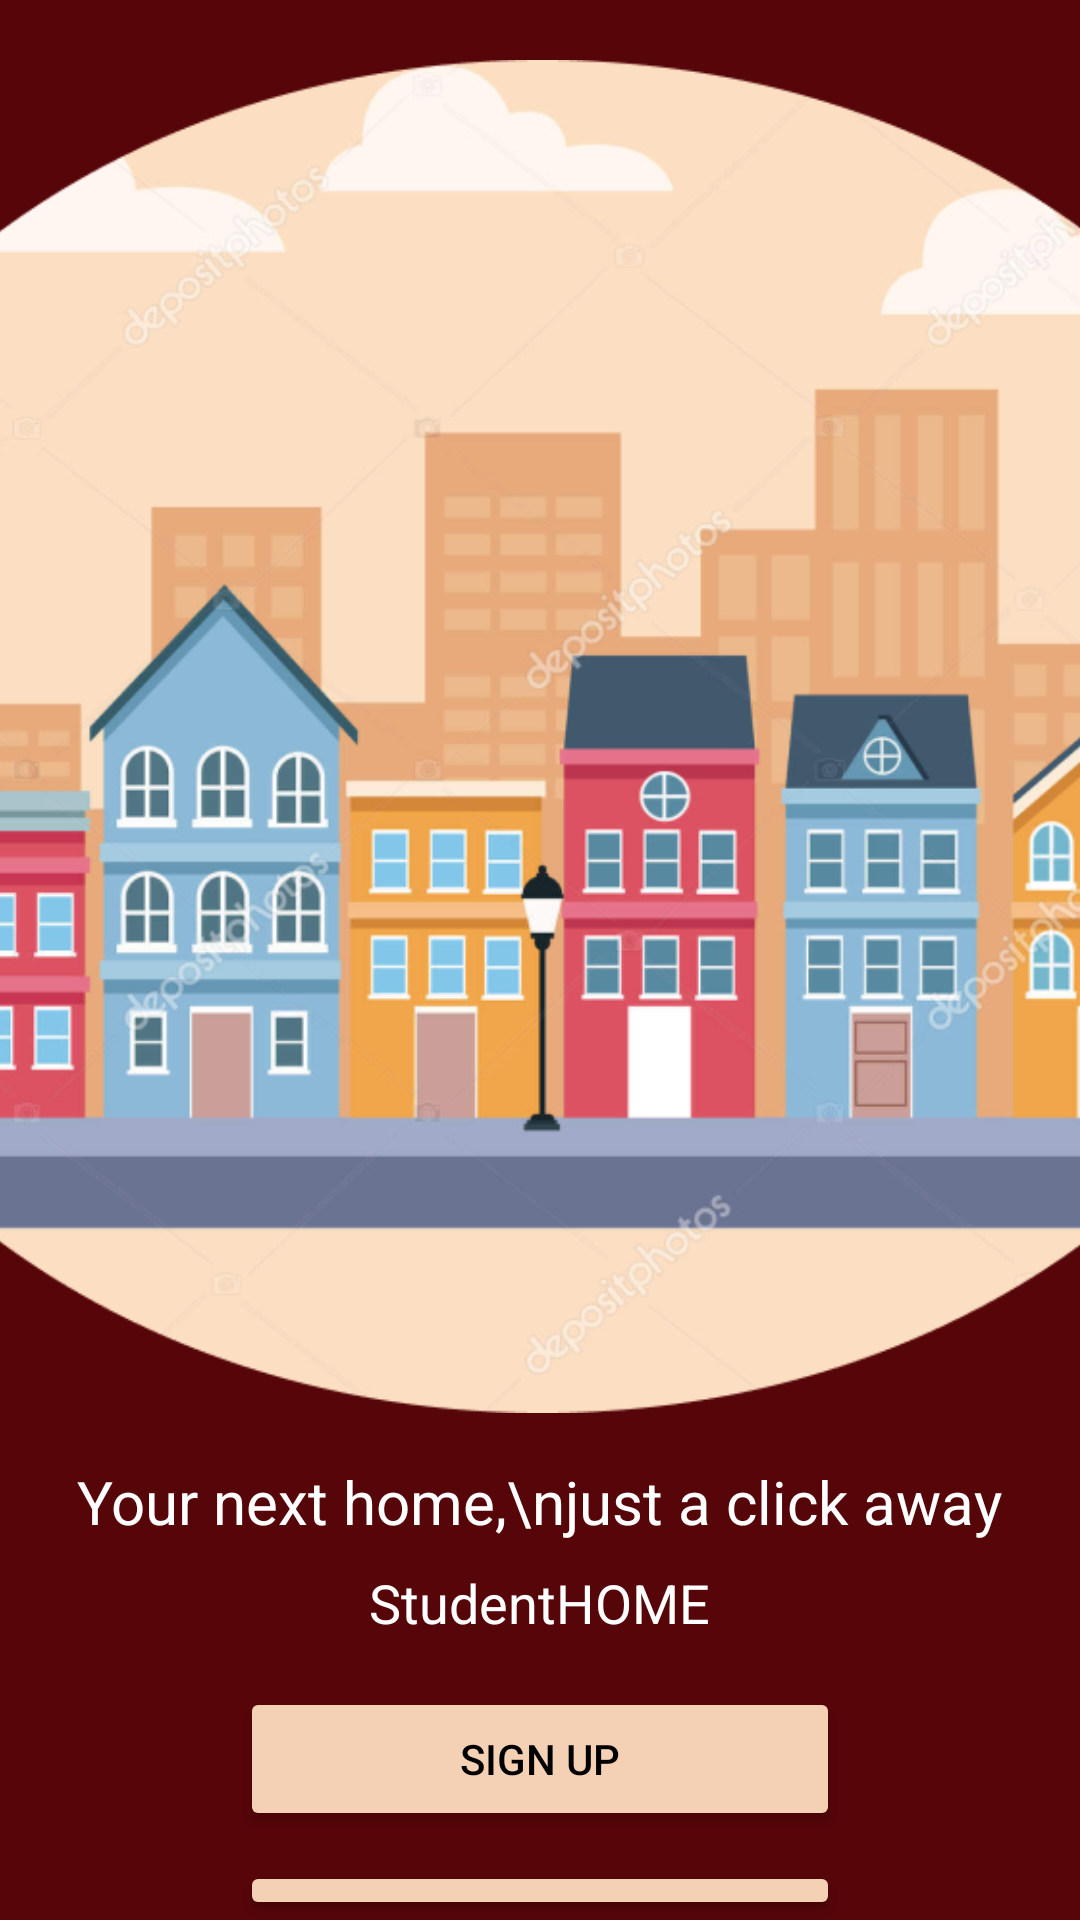

Write the Android layout XML for this screen, with the resource values it uses.
<!-- AndroidManifest.xml: application theme Theme.ProMobile -->
<!-- res/layout/activity_home.xml -->
<?xml version="1.0" encoding="utf-8"?>
<LinearLayout
    xmlns:android="http://schemas.android.com/apk/res/android"
    xmlns:tools="http://schemas.android.com/tools"
    android:layout_width="match_parent"
    android:layout_height="match_parent"
    android:orientation="vertical"
    android:background="#560509"
    tools:context=".HomeActivity">



    
    <ImageView
        android:id="@+id/circularImage"
        android:layout_width="523dp"
        android:layout_height="451dp"
        android:layout_gravity="center"
        android:layout_marginTop="20dp"
        android:src="@drawable/img_2"
        android:contentDescription="Circular illustration" />

    
    <LinearLayout
        android:layout_width="match_parent"
        android:layout_height="wrap_content"
        android:layout_marginTop="16dp"
        android:gravity="center"
        android:orientation="vertical">

        <TextView
            android:id="@+id/tagline"
            android:layout_width="wrap_content"
            android:layout_height="wrap_content"
            android:text="Your next home,\njust a click away"
            android:gravity="center"
            android:textColor="#FFFFFF"
            android:textSize="20sp"
            android:layout_marginBottom="8dp" />

        <TextView
            android:id="@+id/appName"
            android:layout_width="wrap_content"
            android:layout_height="wrap_content"
            android:text="StudentHOME"
            android:textColor="#FFFFFF"
            android:textSize="18sp"
            android:layout_marginBottom="16dp" />
    </LinearLayout>

    
    <LinearLayout
        android:layout_width="match_parent"
        android:layout_height="wrap_content"
        android:layout_gravity="center"
        android:gravity="center"
        android:orientation="vertical">

        <Button
            android:id="@+id/signUpButton"
            android:layout_width="200dp"
            android:layout_height="wrap_content"
            android:backgroundTint="#F4D1B5"
            android:text="SIGN UP"
            android:textColor="#000000"
            android:layout_marginBottom="10dp" />

        <Button
            android:id="@+id/signInButton"
            android:layout_width="200dp"
            android:layout_height="wrap_content"
            android:backgroundTint="#F4D1B5"
            android:text="SIGN IN"
            android:textColor="#000000" />
    </LinearLayout>

</LinearLayout>
<!-- resources referenced by this layout -->
<resources>
  <!-- drawable img_2: png bitmap (drawable, 221106 bytes) -->
  <style name="Theme.ProMobile" parent="Base.Theme.ProMobile" />
  <style name="Base.Theme.ProMobile" parent="Theme.Material3.DayNight.NoActionBar">
          
          
      </style>
</resources>
